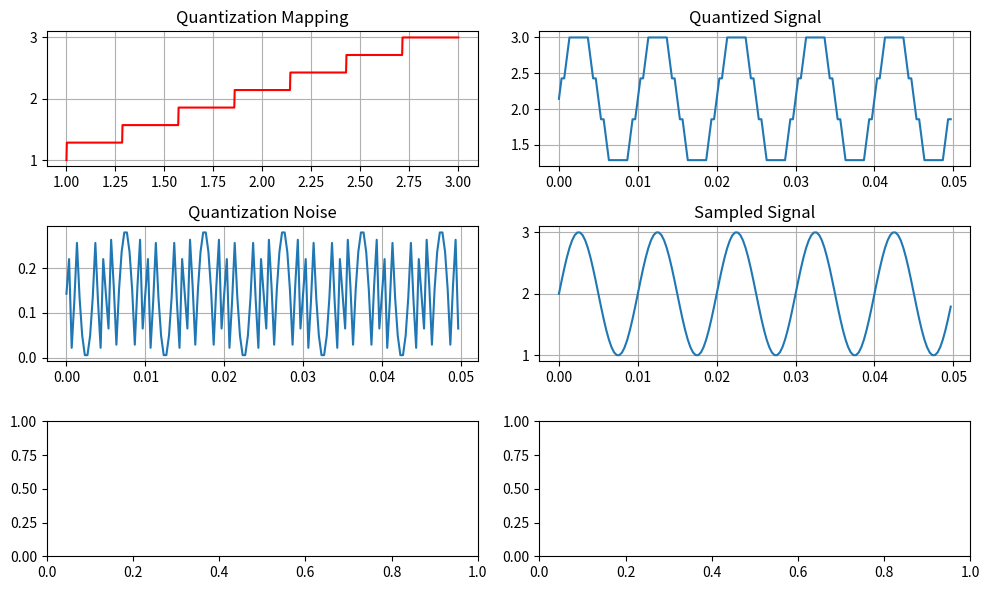

Write Python code to recreate this figure.
import numpy as np
import matplotlib.pyplot as plt

fm = 100
dc_offset = 2
t = np.arange(0,5/fm,0.0001)
x = np.sin(2 * np.pi * fm * t) + dc_offset

fs = 30 * fm
t0 = np.arange(0,5/fm,1/fs)
x_sampled = np.sin(2 * np.pi * fm * t0) + dc_offset


L = 8
x_min, x_max = min(x), max(x)
quantisation_levels = np.linspace(x_min, x_max, L)
xquantised = []
qinput = np.linspace(x_min, x_max, 1000)
qoutput = []

for i in qinput:
    for j in quantisation_levels: 
        if i <= j:
            qoutput.append(j)
            break

for i in x_sampled:
    for j in quantisation_levels:
        if i <= j:
            xquantised.append(j)
            break

fig,ax = plt.subplots(3,2, figsize = (10,6))

ax[0, 0].plot(qinput, qoutput, 'r')
ax[0, 0].set_title("Quantization Mapping")
ax[0, 0].grid(True)

ax[0, 1].plot(t0, xquantised, label = "Quantized Signal")
ax[0, 1].set_title("Quantized Signal")
ax[0, 1].grid(True)


qlevels = {}
bit_no = int(np.log2(L))

for i in range(L):
    bin_str = format(i, f'0{bit_no}b')
    qlevels[quantisation_levels[i]] = bin_str
xtruncated = [qlevels[i] for i in xquantised]
print("Pulse coded message: ", xtruncated)

quantisation_noise = np.array(xquantised) - np.array(x_sampled)

ax[1, 0].plot(t0, quantisation_noise, label="Quantization Noise")
ax[1, 0].set_title("Quantization Noise")
ax[1, 0].grid(True)

ax[1, 1].plot(t0, x_sampled, label="Sampled Signal")
ax[1, 1].set_title("Sampled Signal")
ax[1, 1].grid(True)

def power(lst): 
    return np.mean(np.array(lst) ** 2)

snr = power(x_sampled) / power(quantisation_noise)
snrdb = 20 * np.log10(snr)

step_size = (x_max-x_min) / L
noise_power = (step_size ** 2) / 12
snreqn = power(x_sampled) / noise_power
snreqdb = 20 * np.log10(snreqn)

print("SNR (measured): {:.2f} dB".format(snrdb))
print("SNR (theoretical): {:.2f} dB".format(snreqdb))

plt.tight_layout()
plt.show()
